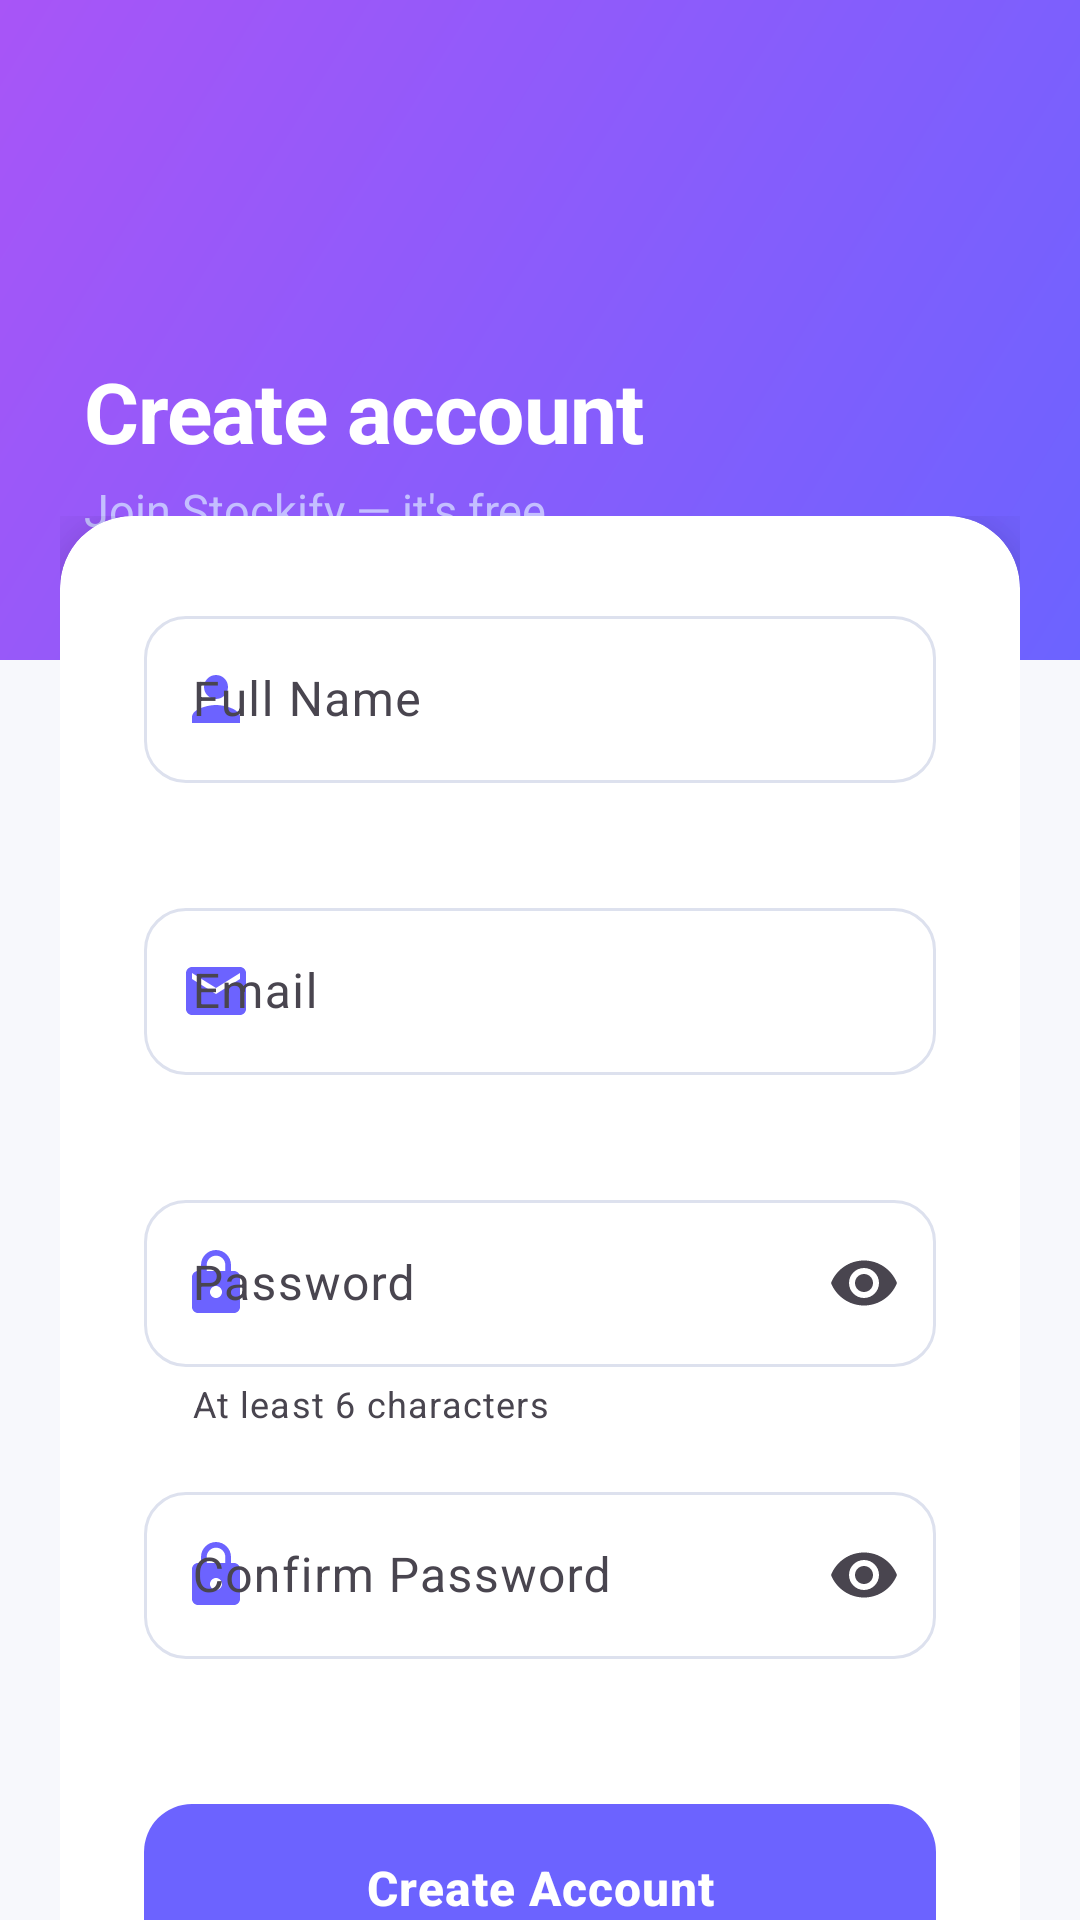

Write the Android layout XML for this screen, with the resource values it uses.
<!-- AndroidManifest.xml: application theme Theme.Stockify -->
<!-- res/layout/activity_register.xml -->
<?xml version="1.0" encoding="utf-8"?>
<androidx.coordinatorlayout.widget.CoordinatorLayout
    xmlns:android="http://schemas.android.com/apk/res/android"
    xmlns:app="http://schemas.android.com/apk/res-auto"
    android:layout_width="match_parent"
    android:layout_height="match_parent"
    android:background="@color/surface_bg">

    
    <LinearLayout
        android:layout_width="match_parent"
        android:layout_height="220dp"
        android:background="@drawable/bg_header_gradient"
        android:orientation="vertical"
        android:gravity="bottom"
        android:paddingStart="28dp"
        android:paddingEnd="28dp"
        android:paddingBottom="40dp">

        <TextView
            android:layout_width="wrap_content"
            android:layout_height="wrap_content"
            android:text="@string/create_account_title"
            android:textColor="#FFFFFF"
            android:textSize="28sp"
            android:textStyle="bold"
            android:letterSpacing="-0.01"/>

        <TextView
            android:layout_width="wrap_content"
            android:layout_height="wrap_content"
            android:layout_marginTop="4dp"
            android:text="@string/create_account_subtitle"
            android:textColor="#C4BFFF"
            android:textSize="15sp"/>
    </LinearLayout>

    <androidx.core.widget.NestedScrollView
        android:layout_width="match_parent"
        android:layout_height="match_parent"
        android:layout_marginTop="172dp"
        android:fillViewport="true">

        <LinearLayout
            android:layout_width="match_parent"
            android:layout_height="wrap_content"
            android:orientation="vertical"
            android:paddingStart="20dp"
            android:paddingEnd="20dp"
            android:paddingBottom="40dp">

            <androidx.cardview.widget.CardView
                android:layout_width="match_parent"
                android:layout_height="wrap_content"
                app:cardCornerRadius="24dp"
                app:cardElevation="16dp"
                app:cardBackgroundColor="#FFFFFF">

                <LinearLayout
                    android:layout_width="match_parent"
                    android:layout_height="wrap_content"
                    android:orientation="vertical"
                    android:padding="28dp">

                    
                    <com.google.android.material.textfield.TextInputLayout
                        android:id="@+id/nameInputLayout"
                        style="@style/Widget.Material3.TextInputLayout.OutlinedBox"
                        android:layout_width="match_parent"
                        android:layout_height="wrap_content"
                        android:hint="@string/full_name"
                        app:errorEnabled="true"
                        app:boxCornerRadiusTopStart="14dp"
                        app:boxCornerRadiusTopEnd="14dp"
                        app:boxCornerRadiusBottomStart="14dp"
                        app:boxCornerRadiusBottomEnd="14dp"
                        app:startIconDrawable="@drawable/ic_person"
                        app:startIconTint="@color/brand_primary">
                        <com.google.android.material.textfield.TextInputEditText
                            android:id="@+id/nameEditText"
                            android:layout_width="match_parent"
                            android:layout_height="wrap_content"
                            android:inputType="textPersonName"
                            android:imeOptions="actionNext"/>
                    </com.google.android.material.textfield.TextInputLayout>

                    
                    <com.google.android.material.textfield.TextInputLayout
                        android:id="@+id/emailInputLayout"
                        style="@style/Widget.Material3.TextInputLayout.OutlinedBox"
                        android:layout_width="match_parent"
                        android:layout_height="wrap_content"
                        android:layout_marginTop="16dp"
                        android:hint="@string/email_hint"
                        app:errorEnabled="true"
                        app:boxCornerRadiusTopStart="14dp"
                        app:boxCornerRadiusTopEnd="14dp"
                        app:boxCornerRadiusBottomStart="14dp"
                        app:boxCornerRadiusBottomEnd="14dp"
                        app:startIconDrawable="@drawable/ic_email"
                        app:startIconTint="@color/brand_primary">
                        <com.google.android.material.textfield.TextInputEditText
                            android:id="@+id/emailEditText"
                            android:layout_width="match_parent"
                            android:layout_height="wrap_content"
                            android:inputType="textEmailAddress"
                            android:imeOptions="actionNext"/>
                    </com.google.android.material.textfield.TextInputLayout>

                    
                    <com.google.android.material.textfield.TextInputLayout
                        android:id="@+id/passwordInputLayout"
                        style="@style/Widget.Material3.TextInputLayout.OutlinedBox"
                        android:layout_width="match_parent"
                        android:layout_height="wrap_content"
                        android:layout_marginTop="16dp"
                        android:hint="@string/password_hint"
                        app:errorEnabled="true"
                        app:endIconMode="password_toggle"
                        app:helperText="At least 6 characters"
                        app:boxCornerRadiusTopStart="14dp"
                        app:boxCornerRadiusTopEnd="14dp"
                        app:boxCornerRadiusBottomStart="14dp"
                        app:boxCornerRadiusBottomEnd="14dp"
                        app:startIconDrawable="@drawable/ic_lock"
                        app:startIconTint="@color/brand_primary">
                        <com.google.android.material.textfield.TextInputEditText
                            android:id="@+id/passwordEditText"
                            android:layout_width="match_parent"
                            android:layout_height="wrap_content"
                            android:inputType="textPassword"
                            android:imeOptions="actionNext"/>
                    </com.google.android.material.textfield.TextInputLayout>

                    
                    <com.google.android.material.textfield.TextInputLayout
                        android:id="@+id/confirmPasswordInputLayout"
                        style="@style/Widget.Material3.TextInputLayout.OutlinedBox"
                        android:layout_width="match_parent"
                        android:layout_height="wrap_content"
                        android:layout_marginTop="16dp"
                        android:hint="@string/confirm_password"
                        app:errorEnabled="true"
                        app:endIconMode="password_toggle"
                        app:boxCornerRadiusTopStart="14dp"
                        app:boxCornerRadiusTopEnd="14dp"
                        app:boxCornerRadiusBottomStart="14dp"
                        app:boxCornerRadiusBottomEnd="14dp"
                        app:startIconDrawable="@drawable/ic_lock"
                        app:startIconTint="@color/brand_primary">
                        <com.google.android.material.textfield.TextInputEditText
                            android:id="@+id/confirmPasswordEditText"
                            android:layout_width="match_parent"
                            android:layout_height="wrap_content"
                            android:inputType="textPassword"
                            android:imeOptions="actionDone"/>
                    </com.google.android.material.textfield.TextInputLayout>

                    
                    <com.google.android.material.button.MaterialButton
                        android:id="@+id/registerButton"
                        android:layout_width="match_parent"
                        android:layout_height="56dp"
                        android:layout_marginTop="28dp"
                        android:text="@string/register"
                        android:textSize="16sp"
                        android:textStyle="bold"
                        android:letterSpacing="0.02"
                        android:insetTop="0dp"
                        android:insetBottom="0dp"
                        app:backgroundTint="@color/brand_primary"
                        app:cornerRadius="16dp"/>

                    <View
                        android:layout_width="match_parent"
                        android:layout_height="1dp"
                        android:layout_marginTop="24dp"
                        android:background="@color/neutral_100"/>

                    <TextView
                        android:id="@+id/loginLinkText"
                        android:layout_width="match_parent"
                        android:layout_height="48dp"
                        android:layout_marginTop="8dp"
                        android:gravity="center"
                        android:text="@string/already_have_account"
                        android:textColor="@color/brand_primary"
                        android:textSize="14sp"/>

                </LinearLayout>
            </androidx.cardview.widget.CardView>

        </LinearLayout>
    </androidx.core.widget.NestedScrollView>

</androidx.coordinatorlayout.widget.CoordinatorLayout>
<!-- resources referenced by this layout -->
<resources>
  <color name="brand_primary">#6C63FF</color>
  <color name="neutral_100">#EEF0F6</color>
  <color name="surface_bg">#F7F8FC</color>
  <!-- drawable bg_header_gradient (drawable) -->
  <?xml version="1.0" encoding="utf-8"?>
  <shape xmlns:android="http://schemas.android.com/apk/res/android" android:shape="rectangle">
      <gradient
          android:startColor="#6C63FF"
          android:endColor="#A855F7"
          android:angle="135"/>
      <corners
          android:bottomLeftRadius="0dp"
          android:bottomRightRadius="0dp"
          android:topLeftRadius="0dp"
          android:topRightRadius="0dp"/>
  </shape>
  <!-- drawable ic_email (drawable) -->
  <vector xmlns:android="http://schemas.android.com/apk/res/android"
      android:width="24dp"
      android:height="24dp"
      android:viewportWidth="24"
      android:viewportHeight="24">
      <path
          android:fillColor="?attr/colorControlNormal"
          android:pathData="M20,4L4,4c-1.1,0 -1.99,0.9 -1.99,2L2,18c0,1.1 0.9,2 2,2h16c1.1,0 2,-0.9 2,-2L22,6c0,-1.1 -0.9,-2 -2,-2zM20,8l-8,5 -8,-5L4,6l8,5 8,-5v2z"/>
  </vector>
  <!-- drawable ic_lock (drawable) -->
  <vector xmlns:android="http://schemas.android.com/apk/res/android"
      android:width="24dp"
      android:height="24dp"
      android:viewportWidth="24"
      android:viewportHeight="24">
      <path
          android:fillColor="?attr/colorControlNormal"
          android:pathData="M18,8h-1L17,6c0,-2.76 -2.24,-5 -5,-5S7,3.24 7,6v2L6,8c-1.1,0 -2,0.9 -2,2v10c0,1.1 0.9,2 2,2h12c1.1,0 2,-0.9 2,-2L20,10c0,-1.1 -0.9,-2 -2,-2zM12,17c-1.1,0 -2,-0.9 -2,-2s0.9,-2 2,-2 2,0.9 2,2 -0.9,2 -2,2zM15.1,8L8.9,8L8.9,6c0,-1.71 1.39,-3.1 3.1,-3.1 1.71,0 3.1,1.39 3.1,3.1v2z"/>
  </vector>
  <!-- drawable ic_person (drawable) -->
  <vector xmlns:android="http://schemas.android.com/apk/res/android"
      android:width="24dp"
      android:height="24dp"
      android:viewportWidth="24"
      android:viewportHeight="24"
      android:tint="?attr/colorOutline">
      <path
          android:fillColor="@android:color/white"
          android:pathData="M12,12c2.21,0 4,-1.79 4,-4s-1.79,-4 -4,-4 -4,1.79 -4,4 1.79,4 4,4zM12,14c-2.67,0 -8,1.34 -8,4v2h16v-2c0,-2.66 -5.33,-4 -8,-4z"/>
  </vector>
  <string name="already_have_account">Already have an account? Sign in</string>
  <string name="confirm_password">Confirm Password</string>
  <string name="create_account_subtitle">Join Stockify — it\'s free</string>
  <string name="create_account_title">Create account</string>
  <string name="email_hint">Email</string>
  <string name="full_name">Full Name</string>
  <string name="password_hint">Password</string>
  <string name="register">Create Account</string>
  <color name="text_on_primary">#FFFFFF</color>
  <color name="brand_primary_surface">#EEF0FF</color>
  <color name="brand_primary_dark">#4B44CC</color>
  <color name="color_success">#00C896</color>
  <color name="color_success_bg">#E0FBF4</color>
  <color name="color_error">#FF5370</color>
  <color name="text_heading">#1A1D35</color>
  <color name="surface_white">#FFFFFF</color>
  <color name="neutral_200">#DDE1EE</color>
  <color name="gradient_start">#6C63FF</color>
</resources>
